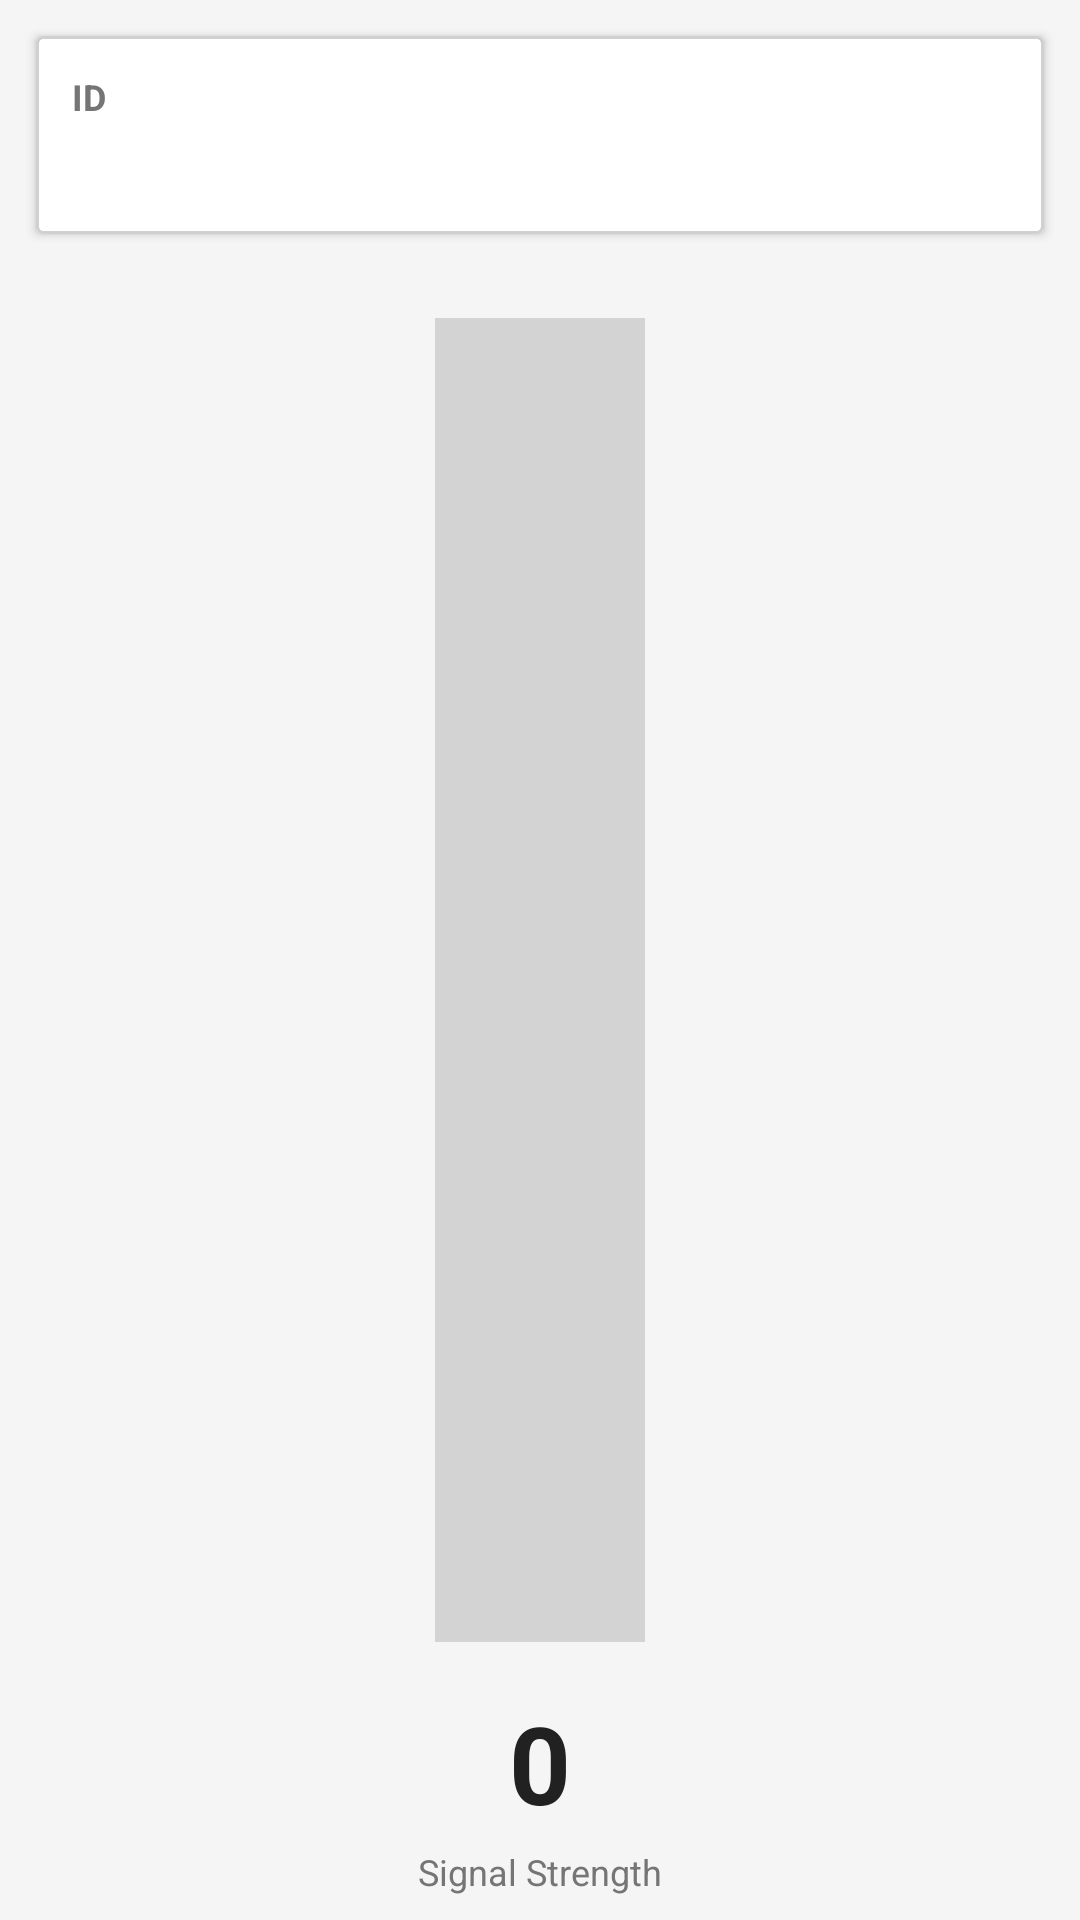

This screen was rendered from an Android layout file. Write that file and the resources it references.
<!-- AndroidManifest.xml: application theme Theme.StramitApp -->
<!-- res/layout/fragment_locate_tag_rfid.xml -->
<?xml version="1.0" encoding="utf-8"?>
<LinearLayout xmlns:android="http://schemas.android.com/apk/res/android"
    android:layout_width="match_parent"
    android:layout_height="match_parent"
    android:orientation="vertical"
    android:background="#F5F5F5">

    <FrameLayout
        android:layout_width="match_parent"
        android:layout_height="wrap_content"
        android:layout_margin="12dp"
        android:background="@drawable/card_background"
        android:elevation="2dp">

        <LinearLayout
            android:layout_width="match_parent"
            android:layout_height="wrap_content"
            android:orientation="vertical"
            android:padding="12dp">

            <TextView
                android:layout_width="wrap_content"
                android:layout_height="wrap_content"
                android:text="ID"
                android:textStyle="bold"
                android:textSize="12sp"
                android:textColor="#757575"
                android:layout_marginBottom="4dp" />

            <TextView
                android:id="@+id/tagPattern"
                android:layout_width="match_parent"
                android:layout_height="wrap_content"
                android:ellipsize="end"
                android:singleLine="true"
                android:textSize="16sp"
                android:textColor="#212121" />

        </LinearLayout>
    </FrameLayout>

    <LinearLayout
        android:layout_width="match_parent"
        android:layout_height="0dp"
        android:layout_weight="1"
        android:gravity="center_horizontal"
        android:orientation="vertical"
        android:paddingTop="16dp"
        android:paddingBottom="8dp">

        <FrameLayout
            android:id="@+id/distanceBarContainer"
            android:layout_width="70dp"
            android:layout_height="0dp"
            android:layout_weight="1">

            <View
                android:layout_width="match_parent"
                android:layout_height="match_parent"
                android:background="#D3D3D3" />

            <View
                android:id="@+id/distanceBar"
                android:layout_width="match_parent"
                android:layout_height="0dp"
                android:layout_gravity="bottom"
                android:background="#212121" />

        </FrameLayout>

        <TextView
            android:id="@+id/relativeDistance"
            android:layout_width="wrap_content"
            android:layout_height="wrap_content"
            android:layout_marginTop="16dp"
            android:text="0"
            android:textSize="36sp"
            android:textStyle="bold"
            android:textColor="#212121" />

        <TextView
            android:layout_width="wrap_content"
            android:layout_height="wrap_content"
            android:layout_marginTop="4dp"
            android:text="Signal Strength"
            android:textSize="12sp"
            android:textColor="#757575" />

    </LinearLayout>

    <LinearLayout
        android:id="@+id/hintLayout"
        android:layout_width="match_parent"
        android:layout_height="wrap_content"
        android:orientation="horizontal"
        android:gravity="center"
        android:paddingTop="8dp"
        android:paddingBottom="16dp"
        android:background="@android:color/white"
        android:visibility="gone">

        <TextView
            android:layout_width="wrap_content"
            android:layout_height="wrap_content"
            android:text="Reader: "
            android:textSize="14sp"
            android:textColor="#757575" />

        <TextView
            android:id="@+id/readerConnectionLabel"
            android:layout_width="wrap_content"
            android:layout_height="wrap_content"
            android:textSize="14sp"
            android:textStyle="bold"
            android:textColor="?attr/colorAccent" />

    </LinearLayout>

</LinearLayout>
<!-- resources referenced by this layout -->
<resources>
  <!-- drawable card_background (drawable) -->
  <?xml version="1.0" encoding="utf-8"?>
  <shape xmlns:android="http://schemas.android.com/apk/res/android"
      android:shape="rectangle">
  
      <solid android:color="@android:color/white" />
  
      <stroke
          android:width="1dp"
          android:color="#d0d0d0" />
  
      <corners android:radius="2dp" />
  
  </shape>
  <style name="Theme.StramitApp" parent="Theme.MaterialComponents.DayNight.DarkActionBar">
          
          <item name="colorPrimary">@color/app_blue</item>
          <item name="colorPrimaryVariant">@color/app_blue_dark</item>
          <item name="colorOnPrimary">@color/white</item>
          
          <item name="colorSecondary">@color/teal_200</item>
          <item name="colorSecondaryVariant">@color/teal_700</item>
          <item name="colorOnSecondary">@color/black</item>
          
          <item name="android:statusBarColor">?attr/colorPrimaryVariant</item>
          
          <item name="colorAccent">@color/app_blue</item>
      </style>
  <color name="app_blue">#3b5998</color>
  <color name="app_blue_dark">#2f477a</color>
  <color name="white">#FFFFFFFF</color>
  <color name="teal_200">#FF03DAC5</color>
  <color name="teal_700">#FF018786</color>
  <color name="black">#FF000000</color>
</resources>
